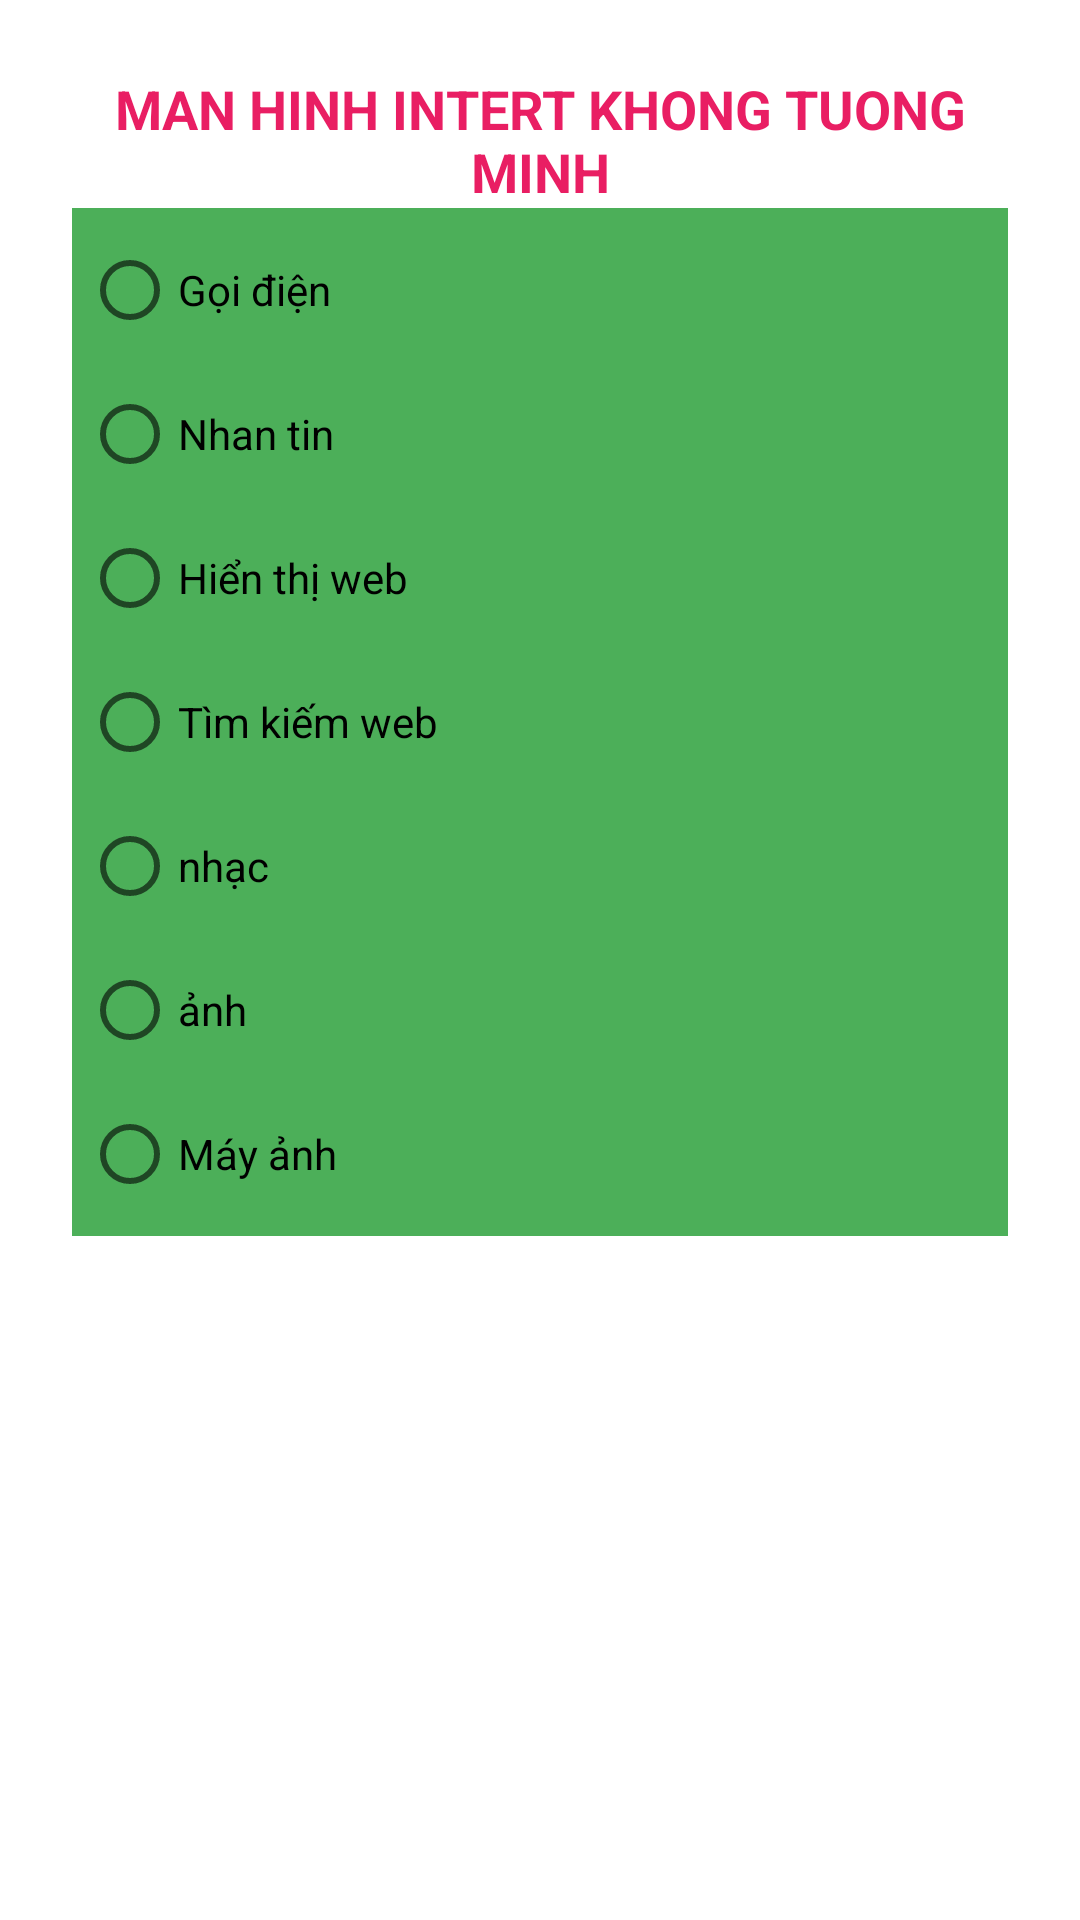

Android layout source for this screen:
<!-- AndroidManifest.xml: fallback theme Theme.MaterialComponents.DayNight.NoActionBar -->
<!-- res/layout/manhinhktm.xml -->
<?xml version="1.0" encoding="utf-8"?>
<LinearLayout xmlns:android="http://schemas.android.com/apk/res/android"
    android:layout_width="match_parent"
    android:layout_height="match_parent"
    android:background="#FFFFFF"
    android:gravity="center_horizontal"
    android:orientation="vertical"
    android:padding="24dp">


    <TextView
        android:layout_width="match_parent"
        android:layout_height="wrap_content"
        android:gravity="center"
        android:text="MAN HINH INTERT KHONG TUONG MINH"
        android:textColor="#E91E63"
        android:textSize="18sp"
        android:textStyle="bold" />

    <RadioGroup
        android:id="@+id/rdg"
        android:layout_width="match_parent"
        android:layout_height="wrap_content"
        android:background="#4CAF59"
        android:padding="10px">

        <RadioButton
            android:id="@+id/goidien"
            android:layout_width="wrap_content"
            android:layout_height="wrap_content"
            android:text="Gọi điện"></RadioButton>

        <RadioButton
            android:id="@+id/guitinnhan"
            android:layout_width="wrap_content"
            android:layout_height="wrap_content"
            android:text="Nhan tin"></RadioButton>

        <RadioButton
            android:id="@+id/hienthiweb"
            android:layout_width="wrap_content"
            android:layout_height="wrap_content"
            android:text="Hiển thị web"></RadioButton>

        <RadioButton
            android:id="@+id/searchweb"
            android:layout_width="wrap_content"
            android:layout_height="wrap_content"
            android:text="Tìm kiếm web"></RadioButton>

        <RadioButton
            android:id="@+id/nhac"
            android:layout_width="wrap_content"
            android:layout_height="wrap_content"
            android:text="nhạc"></RadioButton>

        <RadioButton
            android:id="@+id/image"
            android:layout_width="wrap_content"
            android:layout_height="wrap_content"
            android:text="ảnh"></RadioButton>

        <RadioButton
            android:id="@+id/Camera"
            android:layout_width="wrap_content"
            android:layout_height="wrap_content"
            android:text="Máy ảnh"></RadioButton>
    </RadioGroup>
    <ImageView
        android:layout_width="wrap_content"
        android:layout_height="wrap_content"
        android:id="@+id/imv"
        />
</LinearLayout>
<!-- resources referenced by this layout -->
<resources>

</resources>
